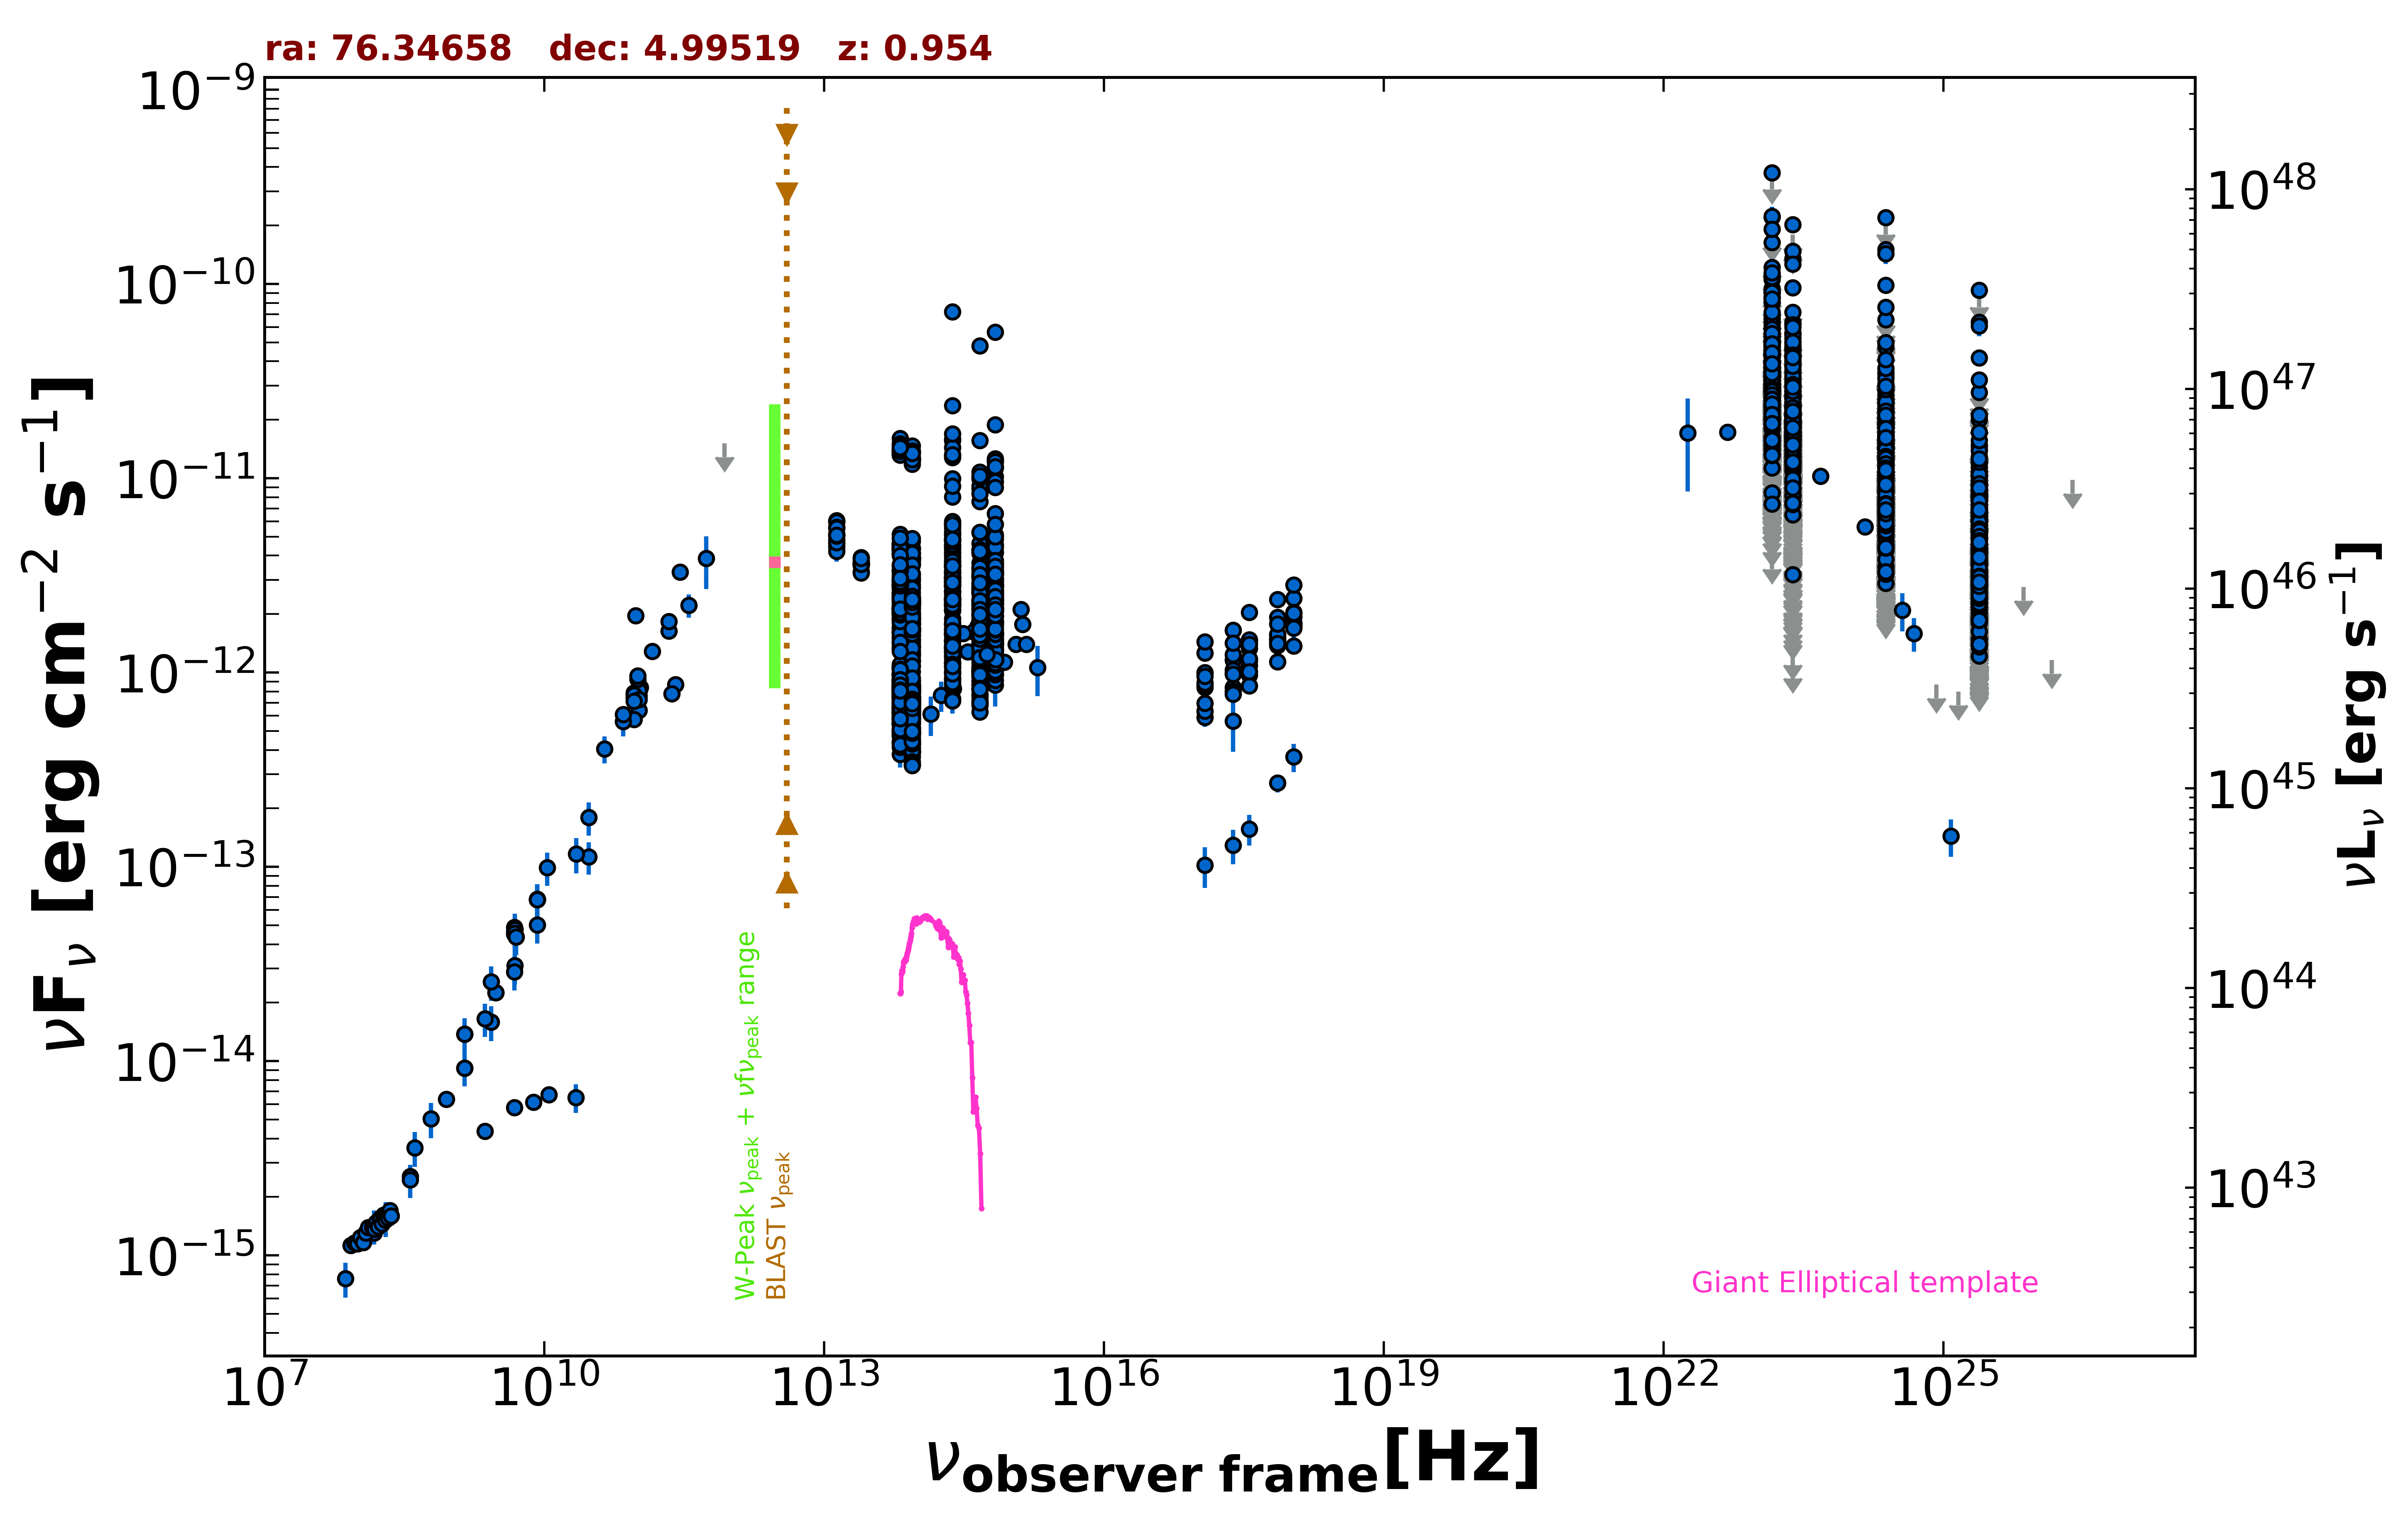

Data behind this chart, as committed beside it:
freq., flux, err_flux, MJD_start, MJD_end, flag, catalog, reference
1.400e+09, 1.381e-14, 4.100e-16, 55000, 55000, , NVSS, Condon et al. 1998  AJ  115  1693
8.870e+08, 6.362e-15, 4.495e-16, 55000, 55000, , RACS, Hale et al. 2021  PASA  38  e058
3.000e+09, 2.258e-14, 8.500e-17, 55000, 55000, , VLASSQL, Gordon et al. 2021  ApJS  255  30
3.000e+09, 2.261e-14, 6.000e-17, 55000, 55000, , VLASSQL, Gordon et al. 2021  ApJS  255  30
2.418e+17, 5.643e-13, 1.730e-13, 55000, 55000, , RASS, Boller et al. 2016  A&A  103  1
2.418e+17, 9.953e-13, 2.150e-14, 54850, 57121, , 1OUSX, Giommi et al. in preparation
1.209e+17, 8.380e-13, 2.050e-14, 54850, 57121, , 1OUSX, Giommi et al. in preparation
3.627e+17, 1.152e-12, 2.200e-14, 54850, 57121, , 1OUSX, Giommi et al. in preparation
7.253e+17, 1.447e-12, 1.800e-14, 54850, 57121, , 1OUSX, Giommi et al. in preparation
1.088e+18, 1.733e-12, 3.600e-14, 54850, 57121, , 1OUSX, Giommi et al. in preparation
7.253e+17, 1.479e-12, 1.850e-14, 55000, 55000, , 2SXPS, Evans et al. 2020  ApJS  247  54
1.209e+17, 9.905e-13, 2.555e-14, 55000, 55000, , 2SXPS, Evans et al. 2020  ApJS  247  54
3.627e+17, 1.334e-12, 2.650e-14, 55000, 55000, , 2SXPS, Evans et al. 2020  ApJS  247  54
1.088e+18, 1.939e-12, 4.150e-14, 55000, 55000, , 2SXPS, Evans et al. 2020  ApJS  247  54
1.500e+08, 1.305e-15, 1.305e-16, 55000, 55000, , TGSS150, Intema et al. 2017  A&A  598  A781
8.400e+09, 6.791e-14, 0.000e+00, 55000, 55000, , CRATES, Healey et al. 2007  ApJS  171  61
4.800e+09, 4.872e-14, 4.320e-15, 55000, 55000, , GB6, Gregory et al. 1996  ApJS  103  427
4.800e+09, 4.627e-14, 6.430e-15, 55000, 55000, , GB87, Gregory et al. 1992  VizieR  VIII/14/j20…
4.850e+09, 4.772e-14, 0.000e+00, 55000, 55000, , NORTH20, White and Becker  1992  ApJS  79  331
1.400e+09, 9.226e-15, 0.000e+00, 55000, 55000, , NORTH20, White and Becker  1992  ApJS  79  331
3.650e+08, 2.551e-15, 0.000e+00, 55000, 55000, , NORTH20, White and Becker  1992  ApJS  79  331
4.800e+09, 4.522e-14, 2.400e-15, 55000, 55000, , PMN, Griffith et al. 1993-1996  VizieR  VIII/…
9.435e+10, 7.925e-13, 2.830e-14, 56143, 56143, , ALMA, Bonato et al. 2019  MNRAS  485  1188
1.063e+11, 8.394e-13, 3.190e-14, 56143, 56143, , ALMA, Bonato et al. 2019  MNRAS  485  1188
2.550e+11, 8.669e-13, 5.100e-14, 56160, 56160, , ALMA, Bonato et al. 2019  MNRAS  485  1188
1.035e+11, 7.555e-13, 6.210e-14, 56655, 56655, , ALMA, Bonato et al. 2019  MNRAS  485  1188
9.146e+10, 7.408e-13, 5.490e-14, 56655, 56655, , ALMA, Bonato et al. 2019  MNRAS  485  1188
1.035e+11, 7.969e-13, 2.070e-14, 56655, 56655, , ALMA, Bonato et al. 2019  MNRAS  485  1188
9.146e+10, 7.866e-13, 1.825e-14, 56655, 56655, , ALMA, Bonato et al. 2019  MNRAS  485  1188
1.035e+11, 8.072e-13, 2.070e-14, 56657, 56657, , ALMA, Bonato et al. 2019  MNRAS  485  1188
9.146e+10, 7.683e-13, 9.150e-15, 56657, 56657, , ALMA, Bonato et al. 2019  MNRAS  485  1188
2.850e+11, 3.294e-12, 2.850e-13, 57031, 57031, , ALMA, Bonato et al. 2019  MNRAS  485  1188
9.506e+10, 1.967e-12, 1.900e-13, 57031, 57031, , ALMA, Bonato et al. 2019  MNRAS  485  1188
1.035e+11, 6.386e-13, 3.210e-14, 57356, 57356, , ALMA, Bonato et al. 2019  MNRAS  485  1188
9.150e+10, 5.755e-13, 2.835e-14, 57356, 57356, , ALMA, Bonato et al. 2019  MNRAS  485  1188
1.035e+11, 7.276e-13, 3.620e-14, 58225, 58225, , ALMA, Bonato et al. 2019  MNRAS  485  1188
9.150e+10, 7.146e-13, 3.570e-14, 58225, 58225, , ALMA, Bonato et al. 2019  MNRAS  485  1188
2.330e+11, 7.782e-13, 6.290e-14, 58225, 58225, , ALMA, Bonato et al. 2019  MNRAS  485  1188
1.000e+11, 9.275e-13, 5.740e-14, 55000, 55000, , PCCS2100, GHz The Planck Collaboration 2018  A&A  …
2.170e+11, 1.639e-12, 6.850e-14, 55000, 55000, , PCCS2217, GHz The Planck Collaboration 2018  A&A  …
3.000e+10, 1.125e-13, 2.131e-14, 55000, 55000, , PCCS2, 30 GHz The Planck Collaboration 2018  A&…
7.000e+10, 5.593e-13, 8.980e-14, 55000, 55000, , PCCS2, 70 GHz The Planck Collaboration 2018  A&…
3.000e+10, 1.801e-13, 3.495e-14, 55000, 55000, , PCNT, The Planck Collaboration 2018  A&A  619 …
4.400e+10, 4.053e-13, 6.370e-14, 55000, 55000, , PCNT, The Planck Collaboration 2018  A&A  619 …
7.000e+10, 6.081e-13, 5.885e-14, 55000, 55000, , PCNT, The Planck Collaboration 2018  A&A  619 …
1.000e+11, 9.648e-13, 4.425e-14, 55000, 55000, , PCNT, The Planck Collaboration 2018  A&A  619 …
1.430e+11, 1.284e-12, 6.300e-14, 55000, 55000, , PCNT, The Planck Collaboration 2018  A&A  619 …
2.170e+11, 1.837e-12, 9.800e-14, 55000, 55000, , PCNT, The Planck Collaboration 2018  A&A  619 …
3.530e+11, 2.223e-12, 3.015e-13, 55000, 55000, , PCNT, The Planck Collaboration 2018  A&A  619 …
5.450e+11, 3.866e-12, 1.171e-12, 55000, 55000, , PCNT, The Planck Collaboration 2018  A&A  619 …
8.570e+11, 1.517e-11, 0.000e+00, 55000, 55000, UL, PCNT, The Planck Collaboration 2018  A&A  619 …
1.389e+14, 6.122e-13, 1.404e-13, 55000, 55000, , 2MASS, Skrutskie et al. 2006  AJ  131  1163
1.804e+14, 7.641e-13, 1.365e-13, 55000, 55000, , 2MASS, Skrutskie et al. 2006  AJ  131  1163
2.427e+14, 8.271e-13, 1.408e-13, 55000, 55000, , 2MASS, Skrutskie et al. 2006  AJ  131  1163
8.817e+13, 2.846e-12, 5.000e-15, 55000, 55000, , UNWISE, Schlafly et al. 2019  ApJS  240  30
6.517e+13, 2.968e-12, 7.000e-15, 55000, 55000, , UNWISE, Schlafly et al. 2019  ApJS  240  30
8.817e+13, 1.559e-12, 3.550e-14, 55000, 55000, , WISE, Wright et al. 2010  AJ  140  1868
6.517e+13, 1.886e-12, 4.000e-14, 55000, 55000, , WISE, Wright et al. 2010  AJ  140  1868
2.498e+13, 3.627e-12, 8.700e-14, 55000, 55000, , WISE, Wright et al. 2010  AJ  140  1868
1.363e+13, 5.171e-12, 2.050e-13, 55000, 55000, , WISE, Wright et al. 2010  AJ  140  1868
... 2,976 more rows
